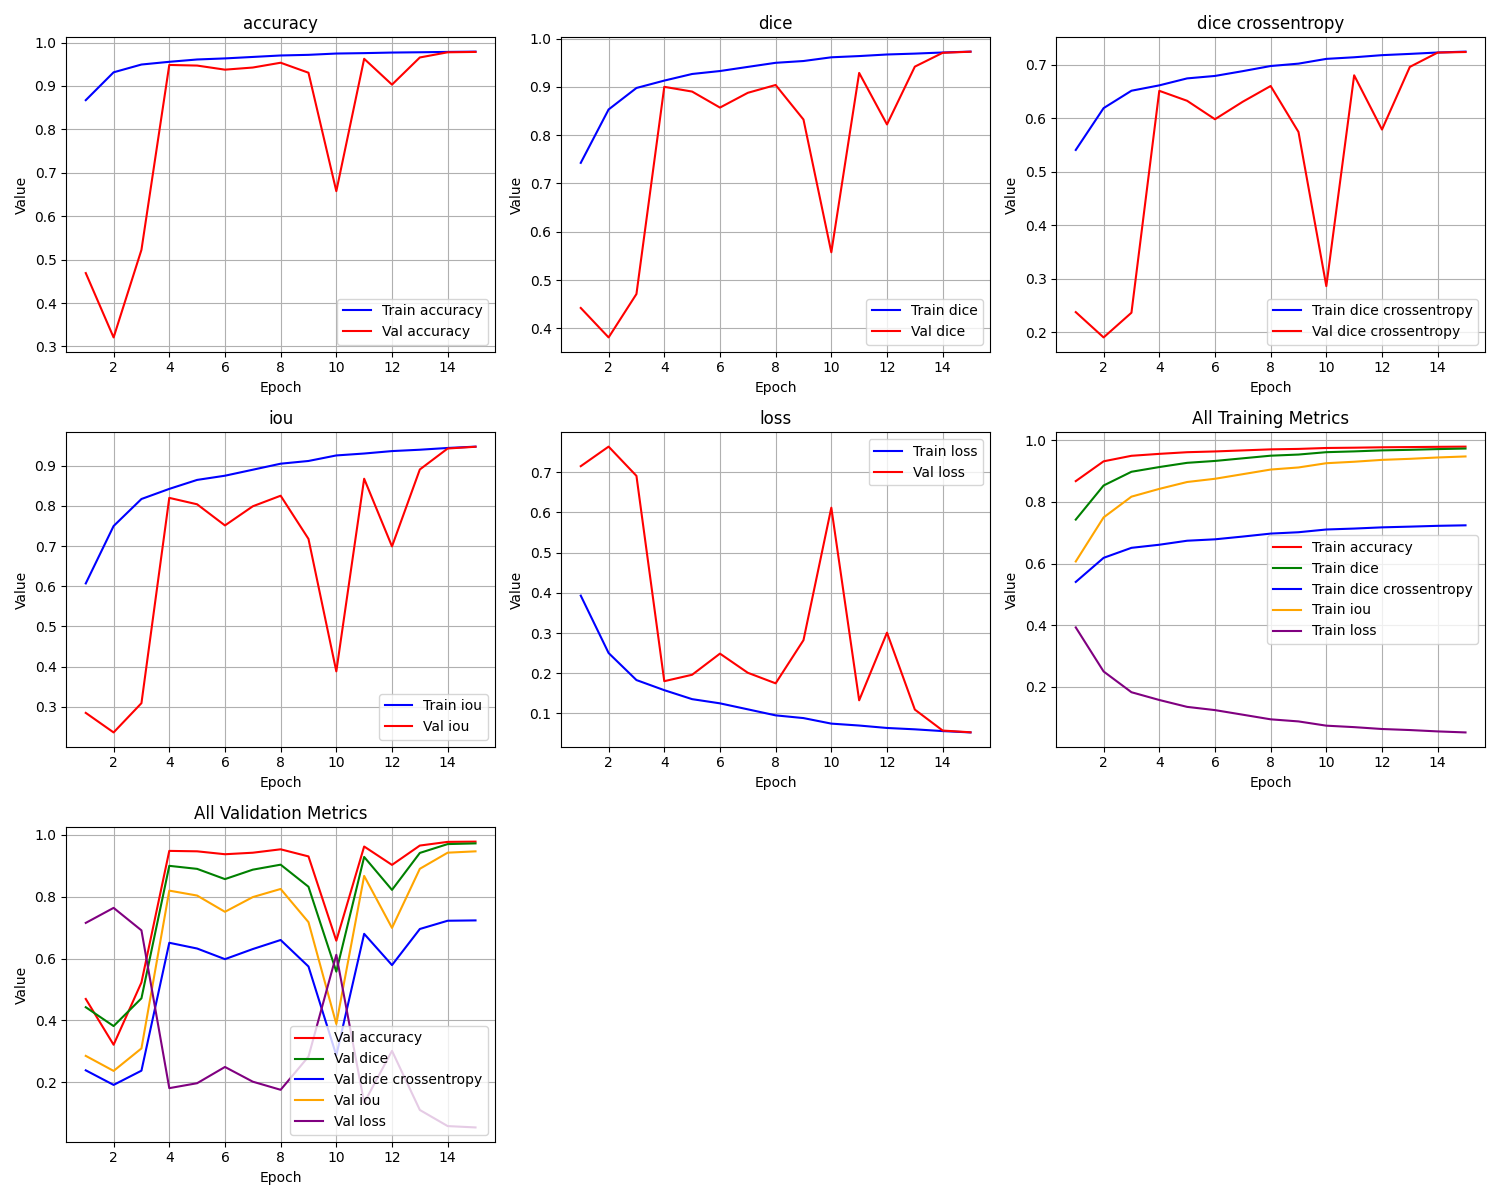

Values plotted in this chart, from the file beside it:
epoch, train_loss, train_iou, train_dice, train_dice crossentropy, train_accuracy, val_loss, val_iou, val_dice, val_dice crossentropy, val_accuracy
1, 0.3931, 0.6069, 0.7426, 0.5406, 0.8673, 0.7153, 0.2847, 0.4422, 0.2379, 0.469
2, 0.2503, 0.7497, 0.8531, 0.6186, 0.9315, 0.7639, 0.2361, 0.3812, 0.1907, 0.3207
3, 0.183, 0.817, 0.8976, 0.6511, 0.9494, 0.6911, 0.3089, 0.4711, 0.2368, 0.5225
4, 0.1579, 0.8421, 0.9129, 0.6611, 0.9557, 0.1802, 0.8198, 0.9, 0.6509, 0.9484
5, 0.1355, 0.8645, 0.9266, 0.6741, 0.961, 0.1962, 0.8038, 0.8902, 0.6323, 0.947
6, 0.1251, 0.8749, 0.9327, 0.6787, 0.9635, 0.2488, 0.7512, 0.8571, 0.5979, 0.9376
7, 0.1102, 0.8898, 0.9413, 0.6876, 0.9669, 0.2012, 0.7988, 0.8876, 0.6306, 0.9425
8, 0.09518, 0.9048, 0.9497, 0.6972, 0.9703, 0.1749, 0.8251, 0.9038, 0.6599, 0.9535
9, 0.0884, 0.9116, 0.9534, 0.7016, 0.9717, 0.2823, 0.7177, 0.8323, 0.5741, 0.9305
10, 0.07462, 0.9254, 0.9611, 0.7105, 0.9747, 0.612, 0.388, 0.5575, 0.2865, 0.6577
11, 0.06986, 0.9301, 0.9637, 0.7135, 0.9757, 0.1326, 0.8674, 0.9288, 0.6799, 0.9626
12, 0.06379, 0.9362, 0.967, 0.7175, 0.977, 0.301, 0.699, 0.8221, 0.5786, 0.9031
13, 0.06042, 0.9396, 0.9688, 0.7198, 0.9777, 0.1096, 0.8904, 0.9418, 0.6955, 0.9657
14, 0.05602, 0.944, 0.9711, 0.7224, 0.9785, 0.05737, 0.9426, 0.9704, 0.7223, 0.9776
15, 0.05269, 0.9473, 0.9729, 0.7241, 0.9791, 0.05303, 0.947, 0.9727, 0.7233, 0.9784
